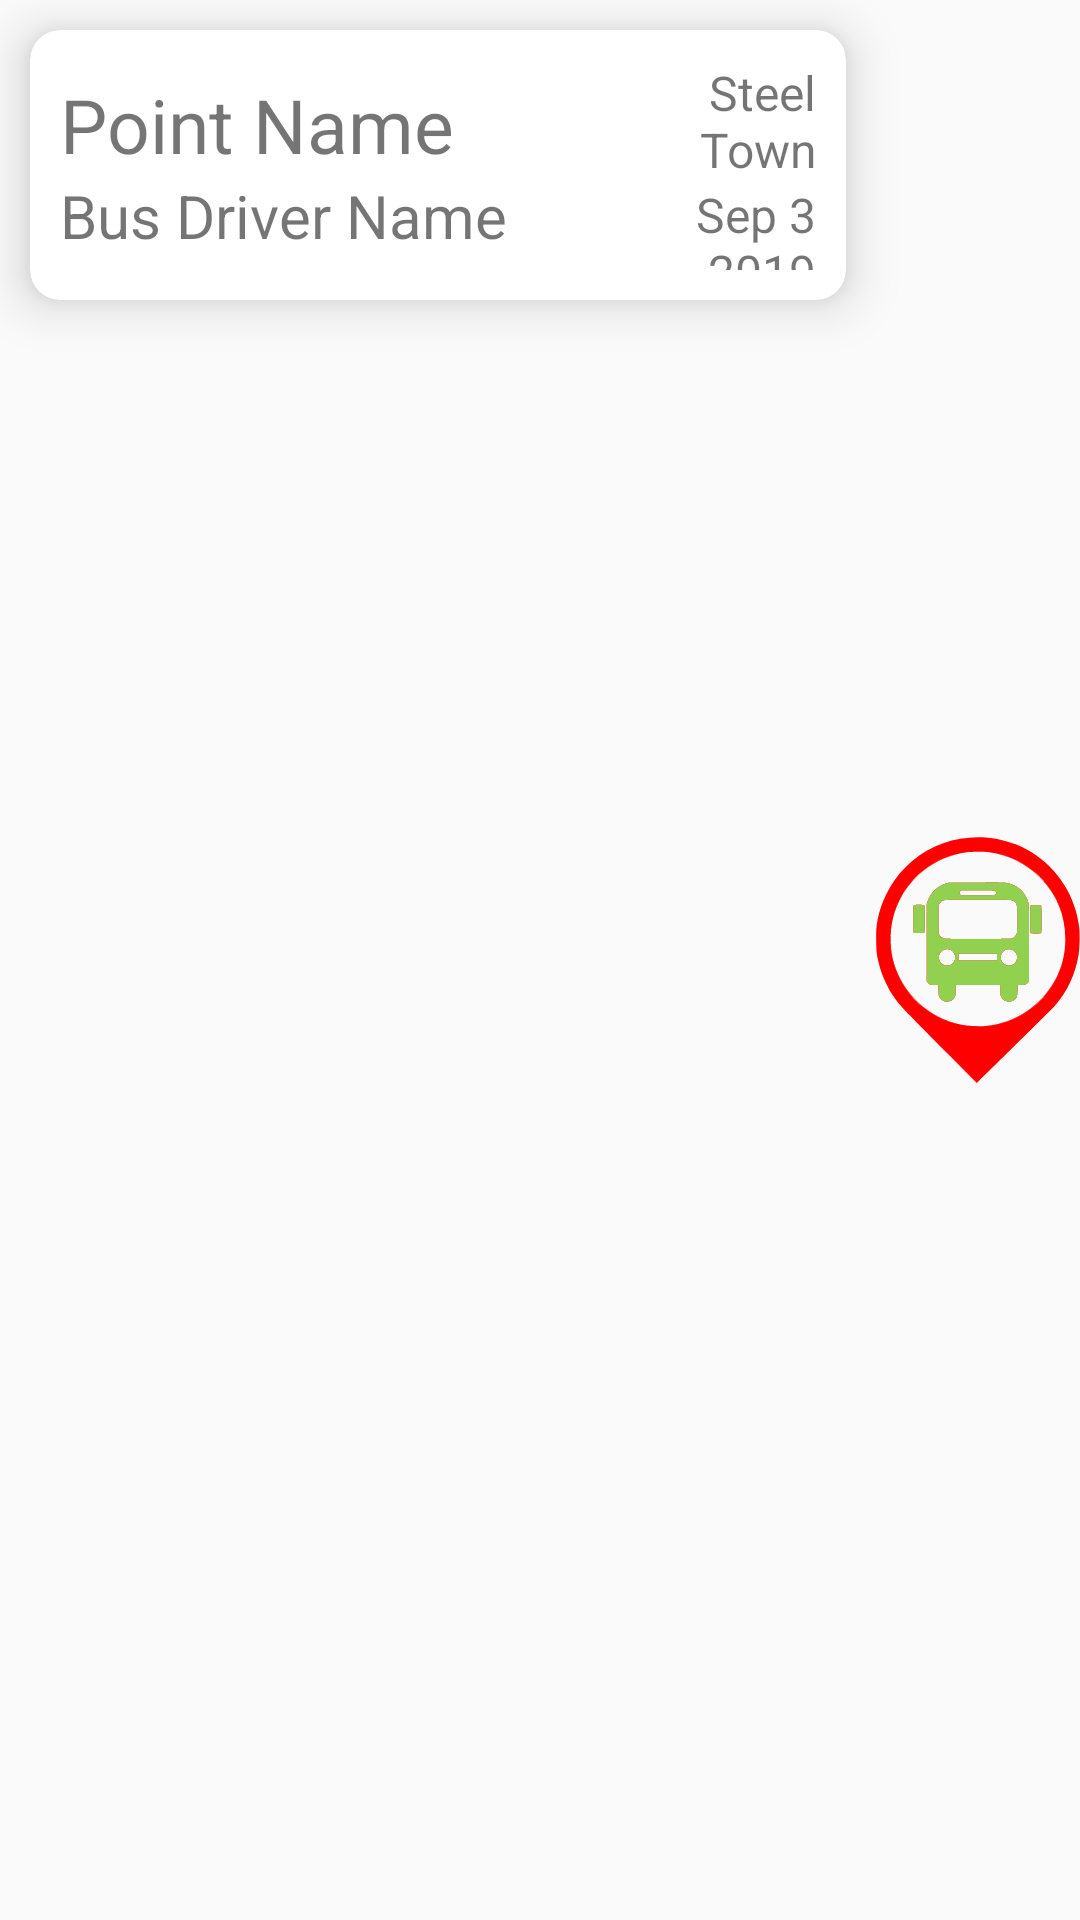

Layout XML and referenced resources for this Android screen:
<!-- AndroidManifest.xml: application theme AppTheme -->
<!-- res/layout/list_mainactivity.xml -->
<?xml version="1.0" encoding="utf-8"?>
<LinearLayout xmlns:android="http://schemas.android.com/apk/res/android"
    xmlns:app="http://schemas.android.com/apk/res-auto"
    xmlns:tools="http://schemas.android.com/tools"
    android:orientation="horizontal"
    android:layout_width="match_parent"
    android:layout_height="wrap_content"
    android:weightSum="10"
    >

    <androidx.cardview.widget.CardView
        android:id="@+id/cardView"
        android:layout_margin="10dp"
        android:layout_width="0dp"
        android:layout_weight="8"
        android:layout_height="wrap_content"
        app:cardCornerRadius="10dp"
        app:cardElevation="10dp"
        >
        <RelativeLayout
            android:layout_margin="10dp"
            android:id="@+id/search_block_id"
            android:layout_width="match_parent"
            android:layout_height="70dp"
            android:orientation="horizontal">

            <RelativeLayout
                android:layout_width="match_parent"
                android:layout_height="match_parent"
                android:layout_centerVertical="true"
                android:orientation="vertical"
                android:weightSum="10"
                >

                <LinearLayout
                    android:layout_width="200dp"
                    android:layout_height="wrap_content"
                    android:layout_centerVertical="true"
                    android:orientation="vertical"
                    android:id="@+id/layout1"
                    >
                    <TextView
                        android:id="@+id/PointName"
                        android:layout_width="match_parent"
                        android:layout_height="wrap_content"
                        android:text="Point Name"
                        android:textSize="25dp" />

                    <TextView
                        android:id="@+id/driverName"
                        android:layout_width="match_parent"
                        android:layout_height="wrap_content"
                        android:layout_below="@+id/PointName"
                        android:text="Bus Driver Name"
                        android:textSize="20dp"

                        />
                </LinearLayout>

                <LinearLayout
                    android:layout_toRightOf="@+id/layout1"
                    android:layout_width="200sp"
                    android:layout_height="wrap_content"
                    android:layout_centerVertical="true"
                    android:orientation="vertical">

                    <TextView
                        android:id="@+id/location"
                        android:layout_width="match_parent"
                        android:layout_height="wrap_content"
                        android:gravity="right"
                        android:text="Steel Town"
                        android:textSize="16dp" />

                    <TextView
                        android:gravity="right"
                        android:id="@+id/currentDate"
                        android:layout_width="match_parent"
                        android:layout_height="wrap_content"
                        android:text="Sep 3 2019"
                        android:textSize="16dp" />

                </LinearLayout>
            </RelativeLayout>
            />
        </RelativeLayout>
    </androidx.cardview.widget.CardView>

    <ImageView
        android:id="@+id/imageview"
        android:layout_width="0dp"
        android:layout_height="match_parent"
        android:src="@drawable/icon"
        android:layout_weight="2"
        >
    </ImageView>



</LinearLayout>
<!-- resources referenced by this layout -->
<resources>
  <!-- drawable icon: vector/xml drawable (drawable, 22594 chars, omitted) -->
  <style name="AppTheme" parent="Theme.AppCompat.Light.NoActionBar">
          
          <item name="colorPrimary">@color/colorPrimary</item>
          <item name="colorPrimaryDark">@color/colorPrimaryDark</item>
          <item name="colorAccent">@color/colorAccent</item>
      </style>
  <color name="colorPrimary">#7765EF</color>
  <color name="colorPrimaryDark">#67BEBB</color>
  <color name="colorAccent">#CA6049</color>
</resources>
